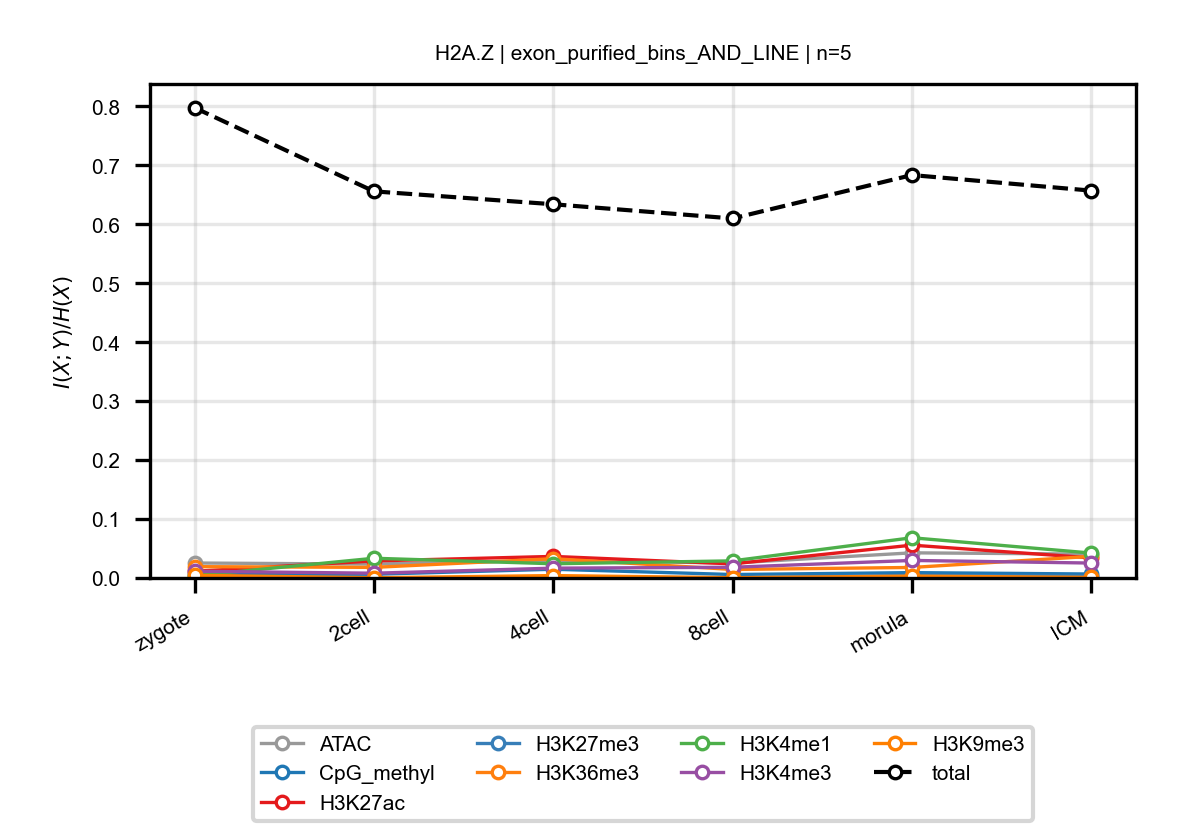

The table this chart was drawn from, first rows:
anchor, target, n_bins, stage, block, normalized_mi
H2A.Z, ATAC, 5, zygote, exon_purified_bins_AND_LINE, 0.02538
H2A.Z, ATAC, 5, 2cell, exon_purified_bins_AND_LINE, 0.02355
H2A.Z, ATAC, 5, 4cell, exon_purified_bins_AND_LINE, 0.02965
H2A.Z, ATAC, 5, 8cell, exon_purified_bins_AND_LINE, 0.02534
H2A.Z, ATAC, 5, morula, exon_purified_bins_AND_LINE, 0.04265
H2A.Z, ATAC, 5, ICM, exon_purified_bins_AND_LINE, 0.0405
H2A.Z, CpG_methyl, 5, zygote, exon_purified_bins_AND_LINE, 0.006135
H2A.Z, CpG_methyl, 5, 2cell, exon_purified_bins_AND_LINE, 0.006292
H2A.Z, CpG_methyl, 5, 4cell, exon_purified_bins_AND_LINE, 0.01482
H2A.Z, CpG_methyl, 5, 8cell, exon_purified_bins_AND_LINE, 0.005838
H2A.Z, CpG_methyl, 5, morula, exon_purified_bins_AND_LINE, 0.009067
H2A.Z, CpG_methyl, 5, ICM, exon_purified_bins_AND_LINE, 0.006718
H2A.Z, H3K27ac, 5, zygote, exon_purified_bins_AND_LINE, 0.01132
H2A.Z, H3K27ac, 5, 2cell, exon_purified_bins_AND_LINE, 0.02892
H2A.Z, H3K27ac, 5, 4cell, exon_purified_bins_AND_LINE, 0.03659
H2A.Z, H3K27ac, 5, 8cell, exon_purified_bins_AND_LINE, 0.02392
H2A.Z, H3K27ac, 5, morula, exon_purified_bins_AND_LINE, 0.0557
H2A.Z, H3K27ac, 5, ICM, exon_purified_bins_AND_LINE, 0.03414
H2A.Z, H3K27me3, 5, zygote, exon_purified_bins_AND_LINE, 0.0006835
H2A.Z, H3K27me3, 5, 2cell, exon_purified_bins_AND_LINE, 0.0003733
H2A.Z, H3K27me3, 5, 4cell, exon_purified_bins_AND_LINE, 0.00105
H2A.Z, H3K27me3, 5, 8cell, exon_purified_bins_AND_LINE, 0.0006462
H2A.Z, H3K27me3, 5, morula, exon_purified_bins_AND_LINE, 0.004303
H2A.Z, H3K27me3, 5, ICM, exon_purified_bins_AND_LINE, 0.002779
H2A.Z, H3K36me3, 5, zygote, exon_purified_bins_AND_LINE, 0.01922
H2A.Z, H3K36me3, 5, 2cell, exon_purified_bins_AND_LINE, 0.01797
H2A.Z, H3K36me3, 5, 4cell, exon_purified_bins_AND_LINE, 0.03271
H2A.Z, H3K36me3, 5, 8cell, exon_purified_bins_AND_LINE, 0.01441
H2A.Z, H3K36me3, 5, morula, exon_purified_bins_AND_LINE, 0.01784
H2A.Z, H3K36me3, 5, ICM, exon_purified_bins_AND_LINE, 0.03668
H2A.Z, H3K4me1, 5, zygote, exon_purified_bins_AND_LINE, 0.003741
H2A.Z, H3K4me1, 5, 2cell, exon_purified_bins_AND_LINE, 0.03346
H2A.Z, H3K4me1, 5, 4cell, exon_purified_bins_AND_LINE, 0.02411
H2A.Z, H3K4me1, 5, 8cell, exon_purified_bins_AND_LINE, 0.02902
H2A.Z, H3K4me1, 5, morula, exon_purified_bins_AND_LINE, 0.06823
H2A.Z, H3K4me1, 5, ICM, exon_purified_bins_AND_LINE, 0.04228
H2A.Z, H3K4me3, 5, zygote, exon_purified_bins_AND_LINE, 0.01144
H2A.Z, H3K4me3, 5, 2cell, exon_purified_bins_AND_LINE, 0.008081
H2A.Z, H3K4me3, 5, 4cell, exon_purified_bins_AND_LINE, 0.01664
H2A.Z, H3K4me3, 5, 8cell, exon_purified_bins_AND_LINE, 0.01816
H2A.Z, H3K4me3, 5, morula, exon_purified_bins_AND_LINE, 0.02975
H2A.Z, H3K4me3, 5, ICM, exon_purified_bins_AND_LINE, 0.02532
H2A.Z, H3K9me3, 5, zygote, exon_purified_bins_AND_LINE, 0.004566
H2A.Z, H3K9me3, 5, 2cell, exon_purified_bins_AND_LINE, 0.0003591
H2A.Z, H3K9me3, 5, 4cell, exon_purified_bins_AND_LINE, 0.004049
H2A.Z, H3K9me3, 5, 8cell, exon_purified_bins_AND_LINE, 0.0004557
H2A.Z, H3K9me3, 5, morula, exon_purified_bins_AND_LINE, 0.003123
H2A.Z, H3K9me3, 5, ICM, exon_purified_bins_AND_LINE, 0.0009859
H2A.Z, total, 5, zygote, exon_purified_bins_AND_LINE, 0.7979
H2A.Z, total, 5, 2cell, exon_purified_bins_AND_LINE, 0.656
H2A.Z, total, 5, 4cell, exon_purified_bins_AND_LINE, 0.6341
H2A.Z, total, 5, 8cell, exon_purified_bins_AND_LINE, 0.61
H2A.Z, total, 5, morula, exon_purified_bins_AND_LINE, 0.6836
H2A.Z, total, 5, ICM, exon_purified_bins_AND_LINE, 0.6572
